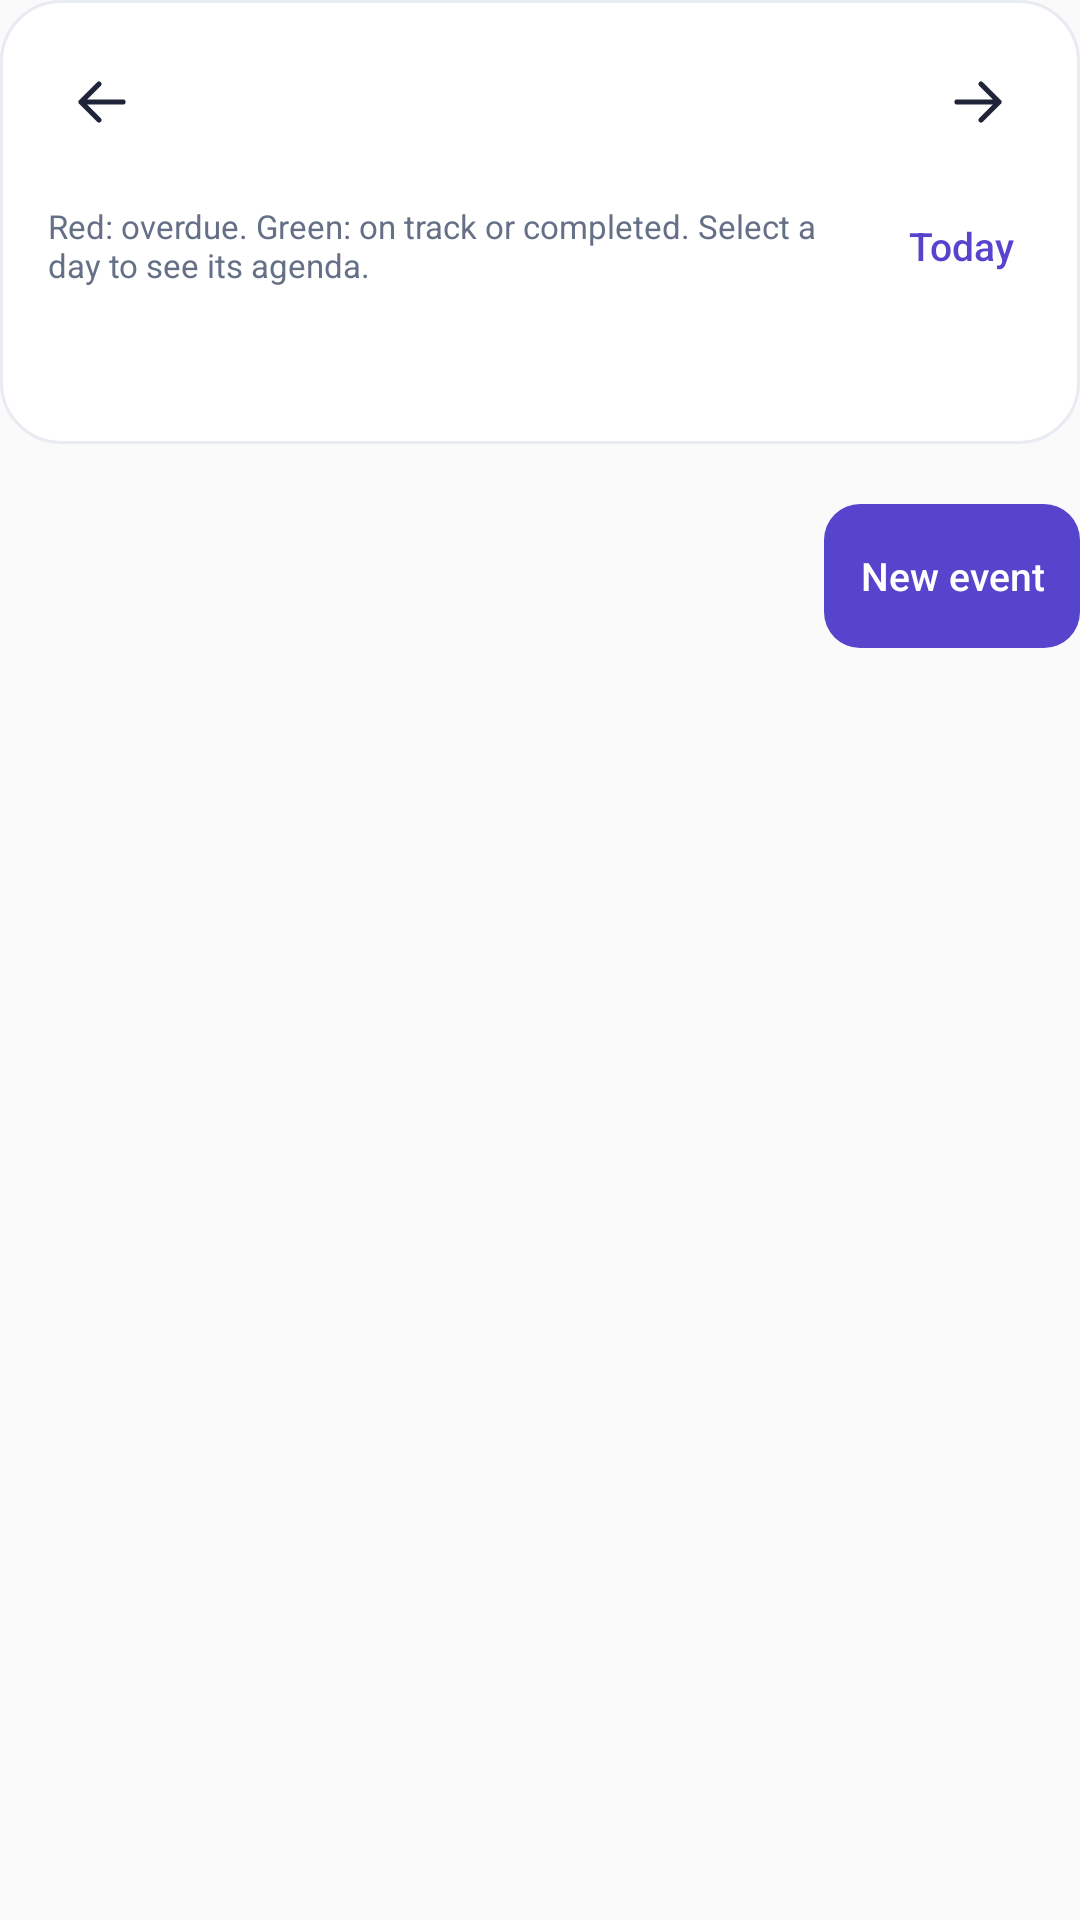

Here is an Android app screen rendered from its layout file. Give the layout XML and the strings, colors and styles it references.
<!-- AndroidManifest.xml: application theme Theme.Stride -->
<!-- res/layout/view_calendar_header.xml -->
<?xml version="1.0" encoding="utf-8"?>

<LinearLayout xmlns:android="http://schemas.android.com/apk/res/android"
    xmlns:tools="http://schemas.android.com/tools"
    android:layout_width="match_parent"
    android:layout_height="wrap_content"
    android:orientation="vertical">

    <LinearLayout
        android:layout_width="match_parent"
        android:layout_height="wrap_content"
        android:background="@drawable/bg_calendar_month"
        android:orientation="vertical"
        android:padding="10dp">

        <LinearLayout
            android:layout_width="match_parent"
            android:layout_height="wrap_content"
            android:gravity="center_vertical"
            android:orientation="horizontal">

            <ImageButton
                android:id="@+id/previous_month"
                style="@style/StrideWorkspaceIconButton"
                android:contentDescription="@string/calendar_previous_month"
                android:src="@drawable/ic_workspace_back" />

            <TextView
                android:id="@+id/month_label"
                android:layout_width="0dp"
                android:layout_height="wrap_content"
                android:layout_weight="1"
                android:accessibilityHeading="true"
                android:fontFamily="sans-serif-medium"
                android:gravity="center"
                android:textColor="@color/workspace_ink"
                android:textSize="18sp"
                tools:text="October 2026" />

            <ImageButton
                android:id="@+id/next_month"
                style="@style/StrideWorkspaceIconButton"
                android:contentDescription="@string/calendar_next_month"
                android:src="@drawable/ic_workspace_arrow" />
        </LinearLayout>

        <LinearLayout
            android:layout_width="match_parent"
            android:layout_height="wrap_content"
            android:gravity="center_vertical"
            android:orientation="horizontal">

            <TextView
                android:layout_width="0dp"
                android:layout_height="wrap_content"
                android:layout_weight="1"
                android:layout_marginStart="6dp"
                android:text="@string/calendar_hint"
                android:textColor="@color/workspace_secondary"
                android:textSize="11sp" />

            <Button
                android:id="@+id/today_button"
                style="@style/StrideCalendarTextButton"
                android:text="@string/calendar_today" />
        </LinearLayout>

        <LinearLayout
            android:layout_width="match_parent"
            android:layout_height="wrap_content"
            android:orientation="horizontal">
            <TextView
                android:id="@+id/weekday_sunday"
                style="@style/StrideCalendarWeekday"
                tools:text="Sun" />

            <TextView
                android:id="@+id/weekday_monday"
                style="@style/StrideCalendarWeekday"
                tools:text="Mon" />

            <TextView
                android:id="@+id/weekday_tuesday"
                style="@style/StrideCalendarWeekday"
                tools:text="Tue" />

            <TextView
                android:id="@+id/weekday_wednesday"
                style="@style/StrideCalendarWeekday"
                tools:text="Wed" />

            <TextView
                android:id="@+id/weekday_thursday"
                style="@style/StrideCalendarWeekday"
                tools:text="Thu" />

            <TextView
                android:id="@+id/weekday_friday"
                style="@style/StrideCalendarWeekday"
                tools:text="Fri" />

            <TextView
                android:id="@+id/weekday_saturday"
                style="@style/StrideCalendarWeekday"
                tools:text="Sat" />
        </LinearLayout>

        <androidx.recyclerview.widget.RecyclerView
            android:id="@+id/month_grid"
            android:layout_width="match_parent"
            android:layout_height="wrap_content"
            android:nestedScrollingEnabled="false"
            android:overScrollMode="never"
            android:importantForAccessibility="yes"
            tools:listitem="@layout/item_calendar_day" />
    </LinearLayout>

    <LinearLayout
        android:layout_width="match_parent"
        android:layout_height="wrap_content"
        android:layout_marginTop="20dp"
        android:gravity="center_vertical"
        android:orientation="horizontal">

        <LinearLayout
            android:layout_width="0dp"
            android:layout_height="wrap_content"
            android:layout_weight="1"
            android:layout_marginEnd="10dp"
            android:orientation="vertical">

            <TextView
                android:id="@+id/agenda_date"
                android:layout_width="match_parent"
                android:layout_height="wrap_content"
                android:accessibilityHeading="true"
                android:fontFamily="sans-serif-medium"
                android:textColor="@color/workspace_ink"
                android:textSize="18sp"
                tools:text="Wed, Oct 21" />

            <TextView
                android:id="@+id/event_count"
                android:layout_width="match_parent"
                android:layout_height="wrap_content"
                android:layout_marginTop="4dp"
                android:textColor="@color/workspace_secondary"
                android:textSize="12sp"
                tools:text="2 events" />
        </LinearLayout>

        <Button
            android:id="@+id/new_event_button"
            style="@style/StrideCalendarPrimaryButton"
            android:text="@string/calendar_new_event" />
    </LinearLayout>

    <ProgressBar
        android:id="@+id/loading_indicator"
        style="?android:attr/progressBarStyleHorizontal"
        android:layout_width="match_parent"
        android:layout_height="3dp"
        android:layout_marginTop="12dp"
        android:indeterminate="true"
        android:visibility="gone" />

    <LinearLayout
        android:id="@+id/error_panel"
        android:layout_width="match_parent"
        android:layout_height="wrap_content"
        android:layout_marginTop="8dp"
        android:gravity="center_vertical"
        android:orientation="horizontal"
        android:visibility="gone">

        <TextView
            android:layout_width="0dp"
            android:layout_height="wrap_content"
            android:layout_weight="1"
            android:text="@string/calendar_load_failed"
            android:textColor="@color/calendar_error"
            android:textSize="13sp" />

        <Button
            android:id="@+id/retry_button"
            style="@style/StrideCalendarTextButton"
            android:text="@string/calendar_retry" />
    </LinearLayout>

    <TextView
        android:id="@+id/empty_agenda"
        android:layout_width="match_parent"
        android:layout_height="wrap_content"
        android:layout_marginTop="12dp"
        android:padding="20dp"
        android:gravity="center"
        android:text="@string/calendar_empty"
        android:textColor="@color/workspace_secondary"
        android:textSize="13sp"
        android:visibility="gone" />
</LinearLayout>
<!-- res/layout/item_calendar_day.xml (included above) -->
<?xml version="1.0" encoding="utf-8"?>

<LinearLayout xmlns:android="http://schemas.android.com/apk/res/android"
    xmlns:tools="http://schemas.android.com/tools"
    android:layout_width="match_parent"
    android:layout_height="wrap_content"
    android:layout_margin="2dp"
    android:minHeight="48dp"
    android:background="@drawable/bg_calendar_day"
    android:clickable="true"
    android:focusable="true"
    android:gravity="center"
    android:orientation="vertical"
    android:paddingTop="5dp"
    android:paddingBottom="5dp">

    <TextView
        android:id="@+id/day_number"
        android:layout_width="wrap_content"
        android:layout_height="wrap_content"
        android:importantForAccessibility="no"
        android:fontFamily="sans-serif-medium"
        android:includeFontPadding="false"
        android:textColor="@color/workspace_ink"
        android:textSize="14sp"
        tools:text="21" />

    <TextView
        android:id="@+id/day_events"
        android:layout_width="wrap_content"
        android:layout_height="wrap_content"
        android:layout_marginTop="2dp"
        android:importantForAccessibility="no"
        android:includeFontPadding="false"
        android:textColor="@color/workspace_accent"
        android:textSize="10sp"
        tools:text="??" />
</LinearLayout>
<!-- resources referenced by this layout -->
<resources>
  <color name="calendar_error">#AC4551</color>
  <color name="workspace_accent">#5744CC</color>
  <color name="workspace_ink">#202438</color>
  <color name="workspace_secondary">#657087</color>
  <!-- drawable bg_calendar_month (drawable) -->
  <?xml version="1.0" encoding="utf-8"?>
  
  <shape xmlns:android="http://schemas.android.com/apk/res/android" android:shape="rectangle">
      <solid android:color="@android:color/white" />
      <stroke android:width="1dp" android:color="@color/workspace_border" />
      <corners android:radius="20dp" />
  </shape>
  <string name="calendar_empty">Nothing scheduled for this day.</string>
  <string name="calendar_hint">Red: overdue. Green: on track or completed. Select a day to see its agenda.</string>
  <string name="calendar_load_failed">Could not load this month. Try again.</string>
  <string name="calendar_new_event">New event</string>
  <string name="calendar_next_month">Next month</string>
  <string name="calendar_previous_month">Previous month</string>
  <string name="calendar_retry">Retry</string>
  <string name="calendar_today">Today</string>
  <style name="StrideCalendarPrimaryButton" parent="StrideCalendarTextButton">
          <item name="android:background">@drawable/bg_calendar_primary_button</item>
          <item name="android:paddingTop">12dp</item>
          <item name="android:paddingBottom">12dp</item>
          <item name="android:textColor">@android:color/white</item>
      </style>
  <style name="StrideCalendarWeekday" parent="@android:style/Widget.TextView">
          <item name="android:layout_width">0dp</item>
          <item name="android:layout_height">32dp</item>
          <item name="android:layout_weight">1</item>
          <item name="android:gravity">center</item>
          <item name="android:fontFamily">sans-serif-medium</item>
          <item name="android:textColor">@color/workspace_secondary</item>
          <item name="android:textSize">11sp</item>
          <item name="android:importantForAccessibility">no</item>
      </style>
  <style name="StrideWorkspaceIconButton" parent="@android:style/Widget.Material.ImageButton">
          <item name="android:layout_width">48dp</item>
          <item name="android:layout_height">48dp</item>
          <item name="android:background">@drawable/bg_workspace_icon_button</item>
          <item name="android:backgroundTint">@null</item>
          <item name="android:padding">12dp</item>
          <item name="android:tint">@color/workspace_ink</item>
      </style>
  <style name="Theme.Stride" parent="android:style/Theme.Material.Light.NoActionBar">
          <item name="android:fontFamily">sans-serif</item>
          <item name="android:colorAccent">@color/stride_primary</item>
          <item name="android:navigationBarColor">@color/stride_primary</item>
          <item name="android:windowLightStatusBar">false</item>
          <item name="android:statusBarColor">@color/stride_primary</item>
      </style>
  <color name="workspace_selected">#EEEBFC</color>
  <color name="workspace_border">#E8EBF2</color>
  <color name="workspace_icon">#626C81</color>
  <!-- drawable bg_calendar_primary_button (drawable) -->
  <?xml version="1.0" encoding="utf-8"?>
  
  <ripple xmlns:android="http://schemas.android.com/apk/res/android" android:color="#33FFFFFF">
      <item><shape><solid android:color="@color/workspace_accent" /><corners android:radius="12dp" /></shape></item>
  </ripple>
  <!-- drawable bg_workspace_icon_button (drawable) -->
  <?xml version="1.0" encoding="utf-8"?>
  
  <ripple xmlns:android="http://schemas.android.com/apk/res/android" android:color="#185744CC">
      <item android:id="@android:id/mask">
          <shape android:shape="oval"><solid android:color="@android:color/white" /></shape>
      </item>
  </ripple>
  <color name="stride_primary">#4F46E5</color>
</resources>
